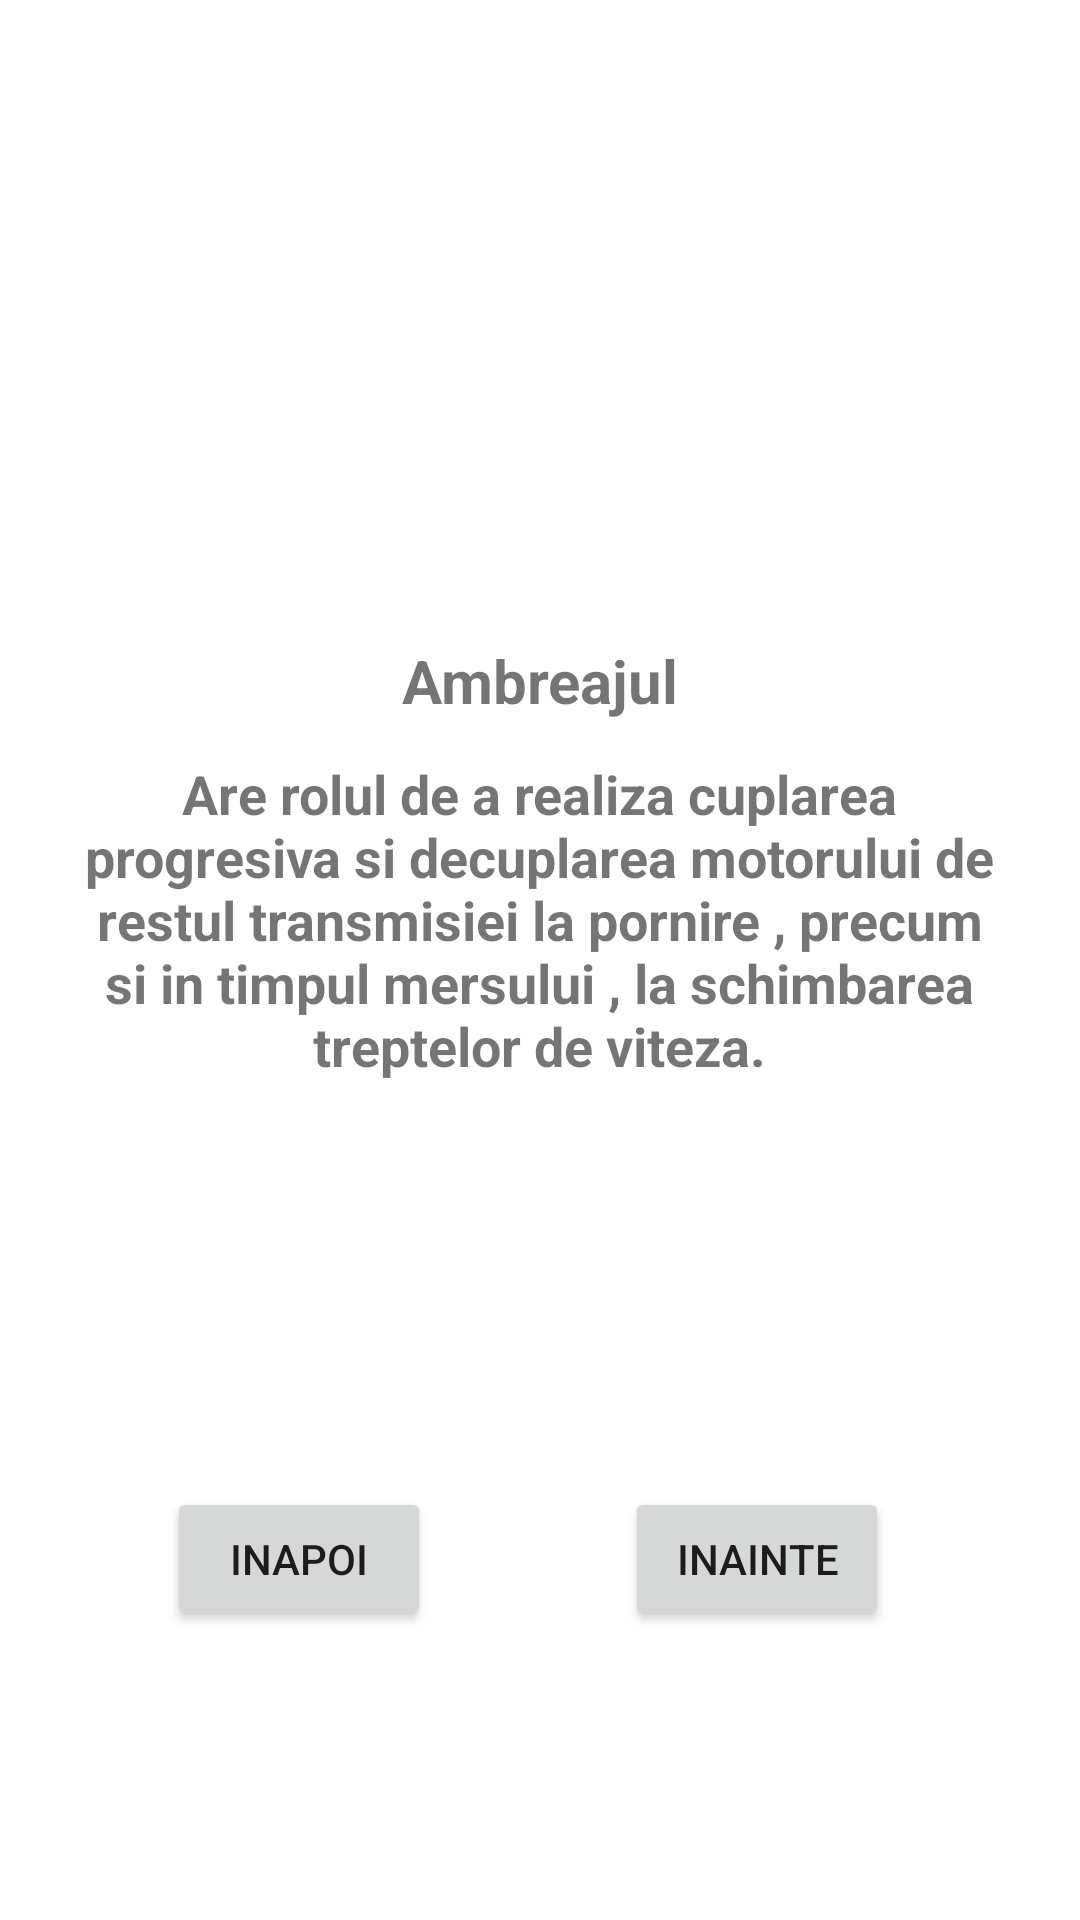

Layout XML and referenced resources for this Android screen:
<!-- AndroidManifest.xml: application theme Theme.LFVAutomecanica -->
<!-- res/layout/activity_b15.xml -->
<?xml version="1.0" encoding="utf-8"?>
<androidx.constraintlayout.widget.ConstraintLayout xmlns:android="http://schemas.android.com/apk/res/android"
    xmlns:app="http://schemas.android.com/apk/res-auto"
    xmlns:tools="http://schemas.android.com/tools"
    android:layout_width="match_parent"
    android:layout_height="match_parent"
    android:background="@drawable/aaaaa"
    tools:context=".B15">

    <ImageView
        android:id="@+id/imageView29"
        android:layout_width="wrap_content"
        android:layout_height="wrap_content"
        app:layout_constraintBottom_toBottomOf="parent"
        app:layout_constraintEnd_toEndOf="parent"
        app:layout_constraintStart_toStartOf="parent"
        app:layout_constraintTop_toTopOf="parent"
        app:layout_constraintVertical_bias="0.066"
        app:srcCompat="@drawable/download" />

    <Button
        android:id="@+id/inapoi15"
        android:layout_width="wrap_content"
        android:layout_height="wrap_content"
        android:text="inapoi"
        app:layout_constraintBottom_toBottomOf="parent"
        app:layout_constraintEnd_toEndOf="parent"
        app:layout_constraintHorizontal_bias="0.205"
        app:layout_constraintStart_toStartOf="parent"
        app:layout_constraintTop_toTopOf="parent"
        app:layout_constraintVertical_bias="0.837" />

    <Button
        android:id="@+id/inainte15"
        android:layout_width="wrap_content"
        android:layout_height="wrap_content"
        android:text="inainte"
        app:layout_constraintBottom_toBottomOf="parent"
        app:layout_constraintEnd_toEndOf="parent"
        app:layout_constraintHorizontal_bias="0.766"
        app:layout_constraintStart_toStartOf="parent"
        app:layout_constraintTop_toTopOf="parent"
        app:layout_constraintVertical_bias="0.837" />

    <TextView
        android:id="@+id/textView64"
        android:layout_width="161dp"
        android:layout_height="42dp"
        android:gravity="center_horizontal"
        android:text="Ambreajul"
        android:textAlignment="center"
        android:textSize="20sp"
        android:textStyle="bold"
        app:layout_constraintBottom_toBottomOf="parent"
        app:layout_constraintEnd_toEndOf="parent"
        app:layout_constraintStart_toStartOf="parent"
        app:layout_constraintTop_toTopOf="parent"
        app:layout_constraintVertical_bias="0.357" />

    <TextView
        android:id="@+id/textView65"
        android:layout_width="314dp"
        android:layout_height="134dp"
        android:gravity="center_horizontal"
        android:text="Are rolul de a realiza cuplarea progresiva si decuplarea motorului de restul transmisiei la pornire , precum si in timpul mersului , la schimbarea treptelor de viteza."
        android:textAlignment="center"
        android:textSize="18sp"
        android:textStyle="bold"
        app:layout_constraintBottom_toBottomOf="parent"
        app:layout_constraintEnd_toEndOf="parent"
        app:layout_constraintHorizontal_bias="0.494"
        app:layout_constraintStart_toStartOf="parent"
        app:layout_constraintTop_toTopOf="parent"
        app:layout_constraintVertical_bias="0.499" />
</androidx.constraintlayout.widget.ConstraintLayout>
<!-- resources referenced by this layout -->
<resources>
  <style name="Theme.LFVAutomecanica" parent="Theme.MaterialComponents.DayNight.DarkActionBar">
          
          <item name="colorPrimary">@color/purple_500</item>
          <item name="colorPrimaryVariant">@color/purple_700</item>
          <item name="colorOnPrimary">@color/white</item>
          
          <item name="colorSecondary">@color/teal_200</item>
          <item name="colorSecondaryVariant">@color/teal_700</item>
          <item name="colorOnSecondary">@color/black</item>
          
          <item name="android:statusBarColor" tools:targetApi="l">?attr/colorPrimaryVariant</item>
          
      </style>
  <!-- not gathered from this repository: default colours our renderer supplied (Android Studio template values) -->
  <color name="purple_500">#FF6200EE</color>
  <color name="purple_700">#FF3700B3</color>
  <color name="teal_200">#FF03DAC5</color>
  <color name="teal_700">#FF018786</color>
  <color name="black">#FF000000</color>
  <color name="white">#FFFFFFFF</color>
</resources>
